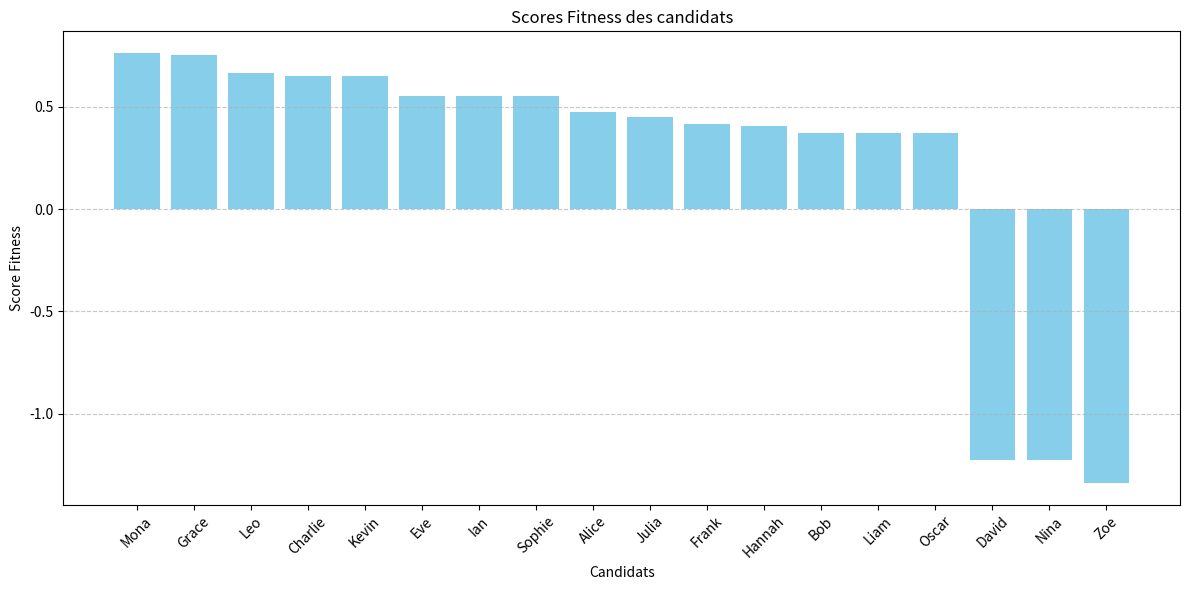

The matplotlib source for this figure:
import random
import matplotlib.pyplot as plt

# Étape 1 : Offre d'emploi fictive et poids AHP
weights = {
    "java_skills": 0.4,  # Compétences en Java (priorité 1)
    "experience": 0.3,   # Expérience professionnelle (priorité 2)
    "database_skills": 0.2,  # Connaissances en bases de données (priorité 3)
    "languages": 0.05,   # Langues parlées (priorité 4)
    "references": 0.05   # Références professionnelles (priorité 5)
}

# Données statiques des candidats (exemple)
candidates = [
    {"name": "Alice", "java_skills": 5, "experience": 6, "database_skills": 4, "languages": 3, "references": 4},
    {"name": "Bob", "java_skills": 4, "experience": 5, "database_skills": 3, "languages": 4, "references": 3},
    {"name": "Charlie", "java_skills": 7, "experience": 8, "database_skills": 5, "languages": 2, "references": 5},
    {"name": "David", "java_skills": 3, "experience": 4, "database_skills": 2, "languages": 5, "references": 2},
    {"name": "Eve", "java_skills": 6, "experience": 7, "database_skills": 4, "languages": 3, "references": 4},
    {"name": "Frank", "java_skills": 5, "experience": 5, "database_skills": 3, "languages": 4, "references": 3},
    {"name": "Grace", "java_skills": 8, "experience": 9, "database_skills": 6, "languages": 2, "references": 5},
    {"name": "Hannah", "java_skills": 4, "experience": 6, "database_skills": 3, "languages": 4, "references": 3},
    {"name": "Ian", "java_skills": 6, "experience": 7, "database_skills": 4, "languages": 3, "references": 4},
    {"name": "Julia", "java_skills": 5, "experience": 6, "database_skills": 3, "languages": 4, "references": 3},
    {"name": "Kevin", "java_skills": 7, "experience": 8, "database_skills": 5, "languages": 2, "references": 5},
    {"name": "Liam", "java_skills": 4, "experience": 5, "database_skills": 3, "languages": 4, "references": 3},
    {"name": "Mona", "java_skills": 8, "experience": 9, "database_skills": 6, "languages": 3, "references": 5},
    {"name": "Leo", "java_skills": 7, "experience": 8, "database_skills": 5, "languages": 4, "references": 4},
    {"name": "Sophie", "java_skills": 6, "experience": 7, "database_skills": 4, "languages": 3, "references": 4},
    {"name": "Nina", "java_skills": 3, "experience": 4, "database_skills": 2, "languages": 5, "references": 2},
    {"name": "Oscar", "java_skills": 4, "experience": 5, "database_skills": 3, "languages": 4, "references": 3},
    {"name": "Zoe", "java_skills": 2, "experience": 3, "database_skills": 1, "languages": 5, "references": 1}
]

# Normalisation des valeurs entre 0 et 1
def normalize(value, min_value, max_value):
    """
    Normalise une valeur dans une plage spécifique [min_value, max_value].
    Renvoie une valeur normalisée entre 0 et 1.
    """
    return (value - min_value) / (max_value - min_value) if max_value > min_value else 0

# Fonction de satisfaction
def satisfaction_function(candidate):
    """
    Calcule le niveau de satisfaction d'un candidat.
    La satisfaction est basée sur la somme des caractéristiques pondérées.
    Formule utilisée :
        satisfaction = Σ (valeur_caractéristique_normalisée * poids_correspondant)
    Objectif : Maximiser cette valeur.
    """
    # Valeurs minimales et maximales pour chaque caractéristique
    min_max_values = {
        "java_skills": (1, 10),
        "experience": (1, 10),
        "database_skills": (1, 10),
        "languages": (1, 5),
        "references": (1, 5)
    }
    # Calcul du score normalisé pour chaque caractéristique
    normalized_scores = {
        key: normalize(candidate[key], min_max_values[key][0], min_max_values[key][1])
        for key in weights.keys()
    }
    # Satisfaction totale
    satisfaction = sum(normalized_scores[key] * weights[key] for key in weights.keys())
    return satisfaction

# Fonction de conflit
def conflict_function(candidate):
    """
    Calcule le niveau de conflit d'un candidat.
    Un conflit survient lorsque certaines caractéristiques ne respectent pas les exigences minimales.
    Formule utilisée :
        conflit = Σ (pénalités pour chaque critère non satisfait)
    Objectif : Minimiser cette valeur (idéalement proche de 0).
    """
    conflict = 0
    if candidate["java_skills"] < 4:  # Conflit pour compétences en Java insuffisantes
        conflict += 1
    if candidate["experience"] < 5:  # Conflit pour expérience insuffisante
        conflict += 1
    if candidate["database_skills"] < 3:  # Conflit pour connaissances en bases de données insuffisantes
        conflict += 1
    return conflict

# Fonction fitness modulaire et optimale
def fitness(individual):
    """
    Calcule le score fitness d'un candidat en combinant la fonction de satisfaction
    et la fonction de conflit.
    Formule utilisée :
        fitness = satisfaction - (conflit * facteur_pénalité)
    Objectif : Maximiser cette valeur.
    """
    satisfaction = satisfaction_function(individual)
    conflict = conflict_function(individual)
    penalty_factor = 0.5  # Facteur de pénalité pour les conflits
    return satisfaction - (conflict * penalty_factor)

# Calcul des scores fitness pour chaque candidat
for candidate in candidates:
    candidate["fitness_score"] = fitness(candidate)

# Tri des candidats par score fitness décroissant
sorted_candidates = sorted(candidates, key=lambda x: x["fitness_score"], reverse=True)

# Affichage des meilleurs candidats après calcul du fitness
print("Meilleurs candidats sélectionnés après calcul du fitness (population initiale) :")
for i, candidate in enumerate(sorted_candidates[:10], start=1):
    print(f"{i}. {candidate['name']} - Score Fitness : {candidate['fitness_score']:.2f}")
    print(f"   Raison : Fortes compétences en Java ({candidate['java_skills']}), "
          f"expérience solide ({candidate['experience']}), "
          f"bonnes connaissances en bases de données ({candidate['database_skills']}).")

# Graphique représentatif des scores fitness
names = [candidate["name"] for candidate in sorted_candidates]
scores = [candidate["fitness_score"] for candidate in sorted_candidates]
plt.figure(figsize=(12, 6))
plt.bar(names, scores, color='skyblue')
plt.title("Scores Fitness des candidats")
plt.xlabel("Candidats")
plt.ylabel("Score Fitness")
plt.xticks(rotation=45)
plt.grid(axis='y', linestyle='--', alpha=0.7)
plt.tight_layout()
plt.show()

# Population initiale pour l'algorithme génétique
# Population initiale pour l'algorithme génétique
POPULATION_SIZE = min(20, len(candidates))  # Limite la taille de la population au nombre de candidats disponibles
initial_population = random.sample(candidates, POPULATION_SIZE)
GENERATIONS = 50      # Nombre de générations
CROSSOVER_RATE = 0.9  # Probabilité de croisement
MUTATION_RATE = 0.3   # Probabilité de mutation
ELITE_SIZE = 1        # Nombre d'élites conservés à chaque génération
NUM_POSTS = 5         # Nombre de postes disponibles (peut être ajusté)

# Sélection par tournoi
def tournament_selection(population, k=3):
    """
    Sélectionne un individu en comparant k candidats aléatoires.
    Le candidat avec le score fitness le plus élevé est retenu.
    """
    selected = random.sample(population, k)
    return max(selected, key=lambda x: fitness(x))

# Croisement à un point
def single_point_crossover(parent1, parent2):
    """
    Combine les caractéristiques de deux parents pour créer deux enfants.
    Un point de croisement est choisi aléatoirement.
    """
    point = random.randint(1, len(parent1) - 1)
    child1 = {**parent1, **{key: parent2[key] for key in list(parent2.keys())[point:]}}
    child2 = {**parent2, **{key: parent1[key] for key in list(parent1.keys())[point:]}}
    return child1, child2

# Mutation
def mutate(individual):
    """
    Modifie aléatoirement plusieurs caractéristiques d'un individu pour introduire de la diversité.
    Les modifications sont limitées pour éviter des valeurs invalides.
    """
    attributes = list(individual.keys())
    num_mutations = random.randint(1, len(attributes))
    for _ in range(num_mutations):
        attribute = random.choice(attributes)
        if isinstance(individual[attribute], int):
            individual[attribute] += random.choice([-1, 1])
            # Assure que les valeurs restent dans des plages valides
            if attribute == "java_skills":
                individual[attribute] = max(1, min(10, individual[attribute]))
            elif attribute == "experience":
                individual[attribute] = max(1, min(10, individual[attribute]))
            elif attribute == "database_skills":
                individual[attribute] = max(1, min(10, individual[attribute]))
            elif attribute == "languages":
                individual[attribute] = max(1, min(5, individual[attribute]))
            elif attribute == "references":
                individual[attribute] = max(1, min(5, individual[attribute]))
    return individual

# Algorithme génétique principal
def genetic_algorithm():
    population = initial_population
    best_individuals = []
    previous_best_score = None
    stagnation_count = 0
    MAX_STAGNATION = 5

    for generation in range(GENERATIONS):
        new_population = []
        sorted_population = sorted(population, key=lambda x: fitness(x), reverse=True)
        elites = sorted_population[:ELITE_SIZE]
        new_population.extend(elites)

        while len(new_population) < POPULATION_SIZE:
            parent1 = tournament_selection(population)
            parent2 = tournament_selection(population)
            if random.random() < CROSSOVER_RATE:
                child1, child2 = single_point_crossover(parent1, parent2)
                new_population.extend([child1, child2])
            else:
                new_population.extend([parent1, parent2])

            for individual in new_population[len(elites):]:
                if random.random() < MUTATION_RATE:
                    mutate(individual)

        population = new_population
        current_best = sorted_population[:NUM_POSTS]
        best_individuals = sorted(current_best + best_individuals, key=lambda x: fitness(x), reverse=True)[:NUM_POSTS]

        current_best_score = fitness(best_individuals[0])
        if previous_best_score is not None and current_best_score <= previous_best_score:
            stagnation_count += 1
        else:
            stagnation_count = 0
        previous_best_score = current_best_score

        print(f"Génération {generation + 1} : Meilleurs candidats = {[ind['name'] for ind in best_individuals]}")
        print(f"Élites retenus : {[elite['name'] for elite in elites]}")

        if stagnation_count >= MAX_STAGNATION:
            print(f"Arrêt anticipé à la génération {generation + 1} en raison de la stagnation.")
            break

    return best_individuals

# Exécution de l'algorithme génétique
best_candidates = genetic_algorithm()

# Affichage des meilleurs profils pour un poste donné
print("\nMeilleurs candidats trouvés après l'algorithme génétique :")
for i, candidate in enumerate(best_candidates, start=1):
    print(f"{i}. {candidate['name']} - Score Fitness : {fitness(candidate):.2f}")
    print(f"   Raisons :")
    print(f"   - Excellentes compétences en Java ({candidate['java_skills']}) correspondant à la priorité 1.")
    print(f"   - Expérience professionnelle solide ({candidate['experience']}) correspondant à la priorité 2.")
    print(f"   - Bonnes connaissances en bases de données ({candidate['database_skills']}) correspondant à la priorité 3.")